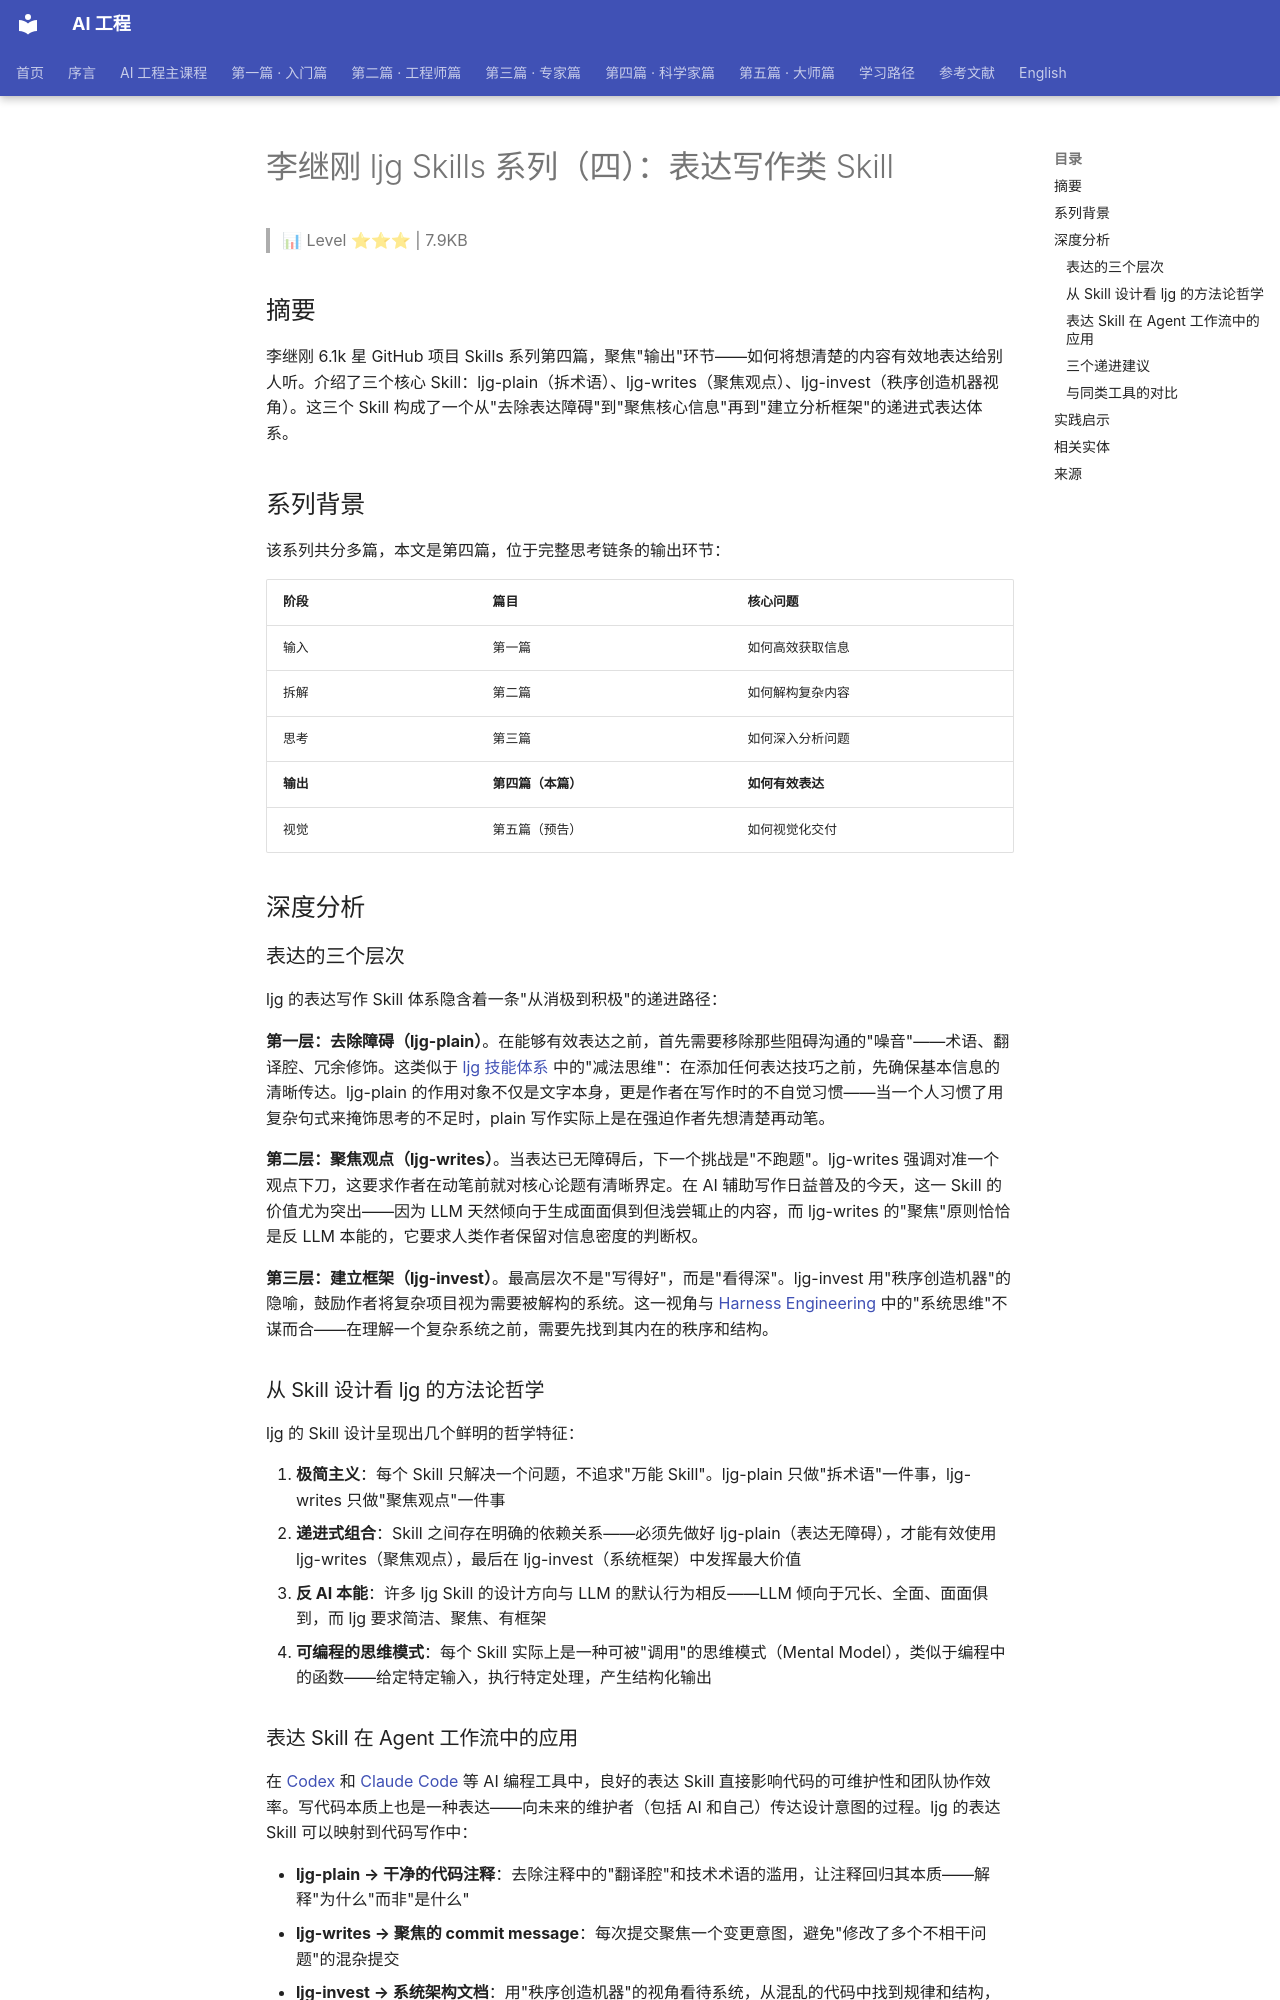

repository: QianJinGuo/wiki-book · page: ch07/021-ljg-skills-skill.html · generator: mkdocs

# 李继刚 ljg Skills 系列（四）：表达写作类 Skill

> 📊 Level ⭐⭐⭐ | 7.9KB

## 摘要

李继刚 6.1k 星 GitHub 项目 Skills 系列第四篇，聚焦"输出"环节——如何将想清楚的内容有效地表达给别人听。介绍了三个核心 Skill：ljg-plain（拆术语）、ljg-writes（聚焦观点）、ljg-invest（秩序创造机器视角）。这三个 Skill 构成了一个从"去除表达障碍"到"聚焦核心信息"再到"建立分析框架"的递进式表达体系。

## 系列背景

该系列共分多篇，本文是第四篇，位于完整思考链条的输出环节：

| 阶段 | 篇目 | 核心问题 |
|------|------|----------|
| 输入 | 第一篇 | 如何高效获取信息 |
| 拆解 | 第二篇 | 如何解构复杂内容 |
| 思考 | 第三篇 | 如何深入分析问题 |
| **输出** | **第四篇（本篇）** | **如何有效表达** |
| 视觉 | 第五篇（预告） | 如何视觉化交付 |

## 深度分析

### 表达的三个层次

ljg 的表达写作 Skill 体系隐含着一条"从消极到积极"的递进路径：

**第一层：去除障碍（ljg-plain）**。在能够有效表达之前，首先需要移除那些阻碍沟通的"噪音"——术语、翻译腔、冗余修饰。这类似于 [ljg 技能体系](https://github.com/QianJinGuo/wiki-public/blob/main/entities/ljg-skills-deep-dive-datastudio-2026.md) 中的"减法思维"：在添加任何表达技巧之前，先确保基本信息的清晰传达。ljg-plain 的作用对象不仅是文字本身，更是作者在写作时的不自觉习惯——当一个人习惯了用复杂句式来掩饰思考的不足时，plain 写作实际上是在强迫作者先想清楚再动笔。

**第二层：聚焦观点（ljg-writes）**。当表达已无障碍后，下一个挑战是"不跑题"。ljg-writes 强调对准一个观点下刀，这要求作者在动笔前就对核心论题有清晰界定。在 AI 辅助写作日益普及的今天，这一 Skill 的价值尤为突出——因为 LLM 天然倾向于生成面面俱到但浅尝辄止的内容，而 ljg-writes 的"聚焦"原则恰恰是反 LLM 本能的，它要求人类作者保留对信息密度的判断权。

**第三层：建立框架（ljg-invest）**。最高层次不是"写得好"，而是"看得深"。ljg-invest 用"秩序创造机器"的隐喻，鼓励作者将复杂项目视为需要被解构的系统。这一视角与 [Harness Engineering](https://github.com/QianJinGuo/wiki-public/blob/main/concepts/harness-engineering-framework.md) 中的"系统思维"不谋而合——在理解一个复杂系统之前，需要先找到其内在的秩序和结构。

### 从 Skill 设计看 ljg 的方法论哲学

ljg 的 Skill 设计呈现出几个鲜明的哲学特征：

1. **极简主义**：每个 Skill 只解决一个问题，不追求"万能 Skill"。ljg-plain 只做"拆术语"一件事，ljg-writes 只做"聚焦观点"一件事
2. **递进式组合**：Skill 之间存在明确的依赖关系——必须先做好 ljg-plain（表达无障碍），才能有效使用 ljg-writes（聚焦观点），最后在 ljg-invest（系统框架）中发挥最大价值
3. **反 AI 本能**：许多 ljg Skill 的设计方向与 LLM 的默认行为相反——LLM 倾向于冗长、全面、面面俱到，而 ljg 要求简洁、聚焦、有框架
4. **可编程的思维模式**：每个 Skill 实际上是一种可被"调用"的思维模式（Mental Model），类似于编程中的函数——给定特定输入，执行特定处理，产生结构化输出

### 表达 Skill 在 Agent 工作流中的应用

在 [Codex](https://github.com/QianJinGuo/wiki-public/blob/main/entities/codex-5-layer-architecture.md) 和 [Claude Code](https://github.com/QianJinGuo/wiki-public/blob/main/entities/claude-code-top-1-guide-system-engineering.md) 等 AI 编程工具中，良好的表达 Skill 直接影响代码的可维护性和团队协作效率。写代码本质上也是一种表达——向未来的维护者（包括 AI 和自己）传达设计意图的过程。ljg 的表达 Skill 可以映射到代码写作中：

- **ljg-plain → 干净的代码注释**：去除注释中的"翻译腔"和技术术语的滥用，让注释回归其本质——解释"为什么"而非"是什么"
- **ljg-writes → 聚焦的 commit message**：每次提交聚焦一个变更意图，避免"修改了多个不相干问题"的混杂提交
- **ljg-invest → 系统架构文档**：用"秩序创造机器"的视角看待系统，从混乱的代码中找到规律和结构，再将其抽象为文档
